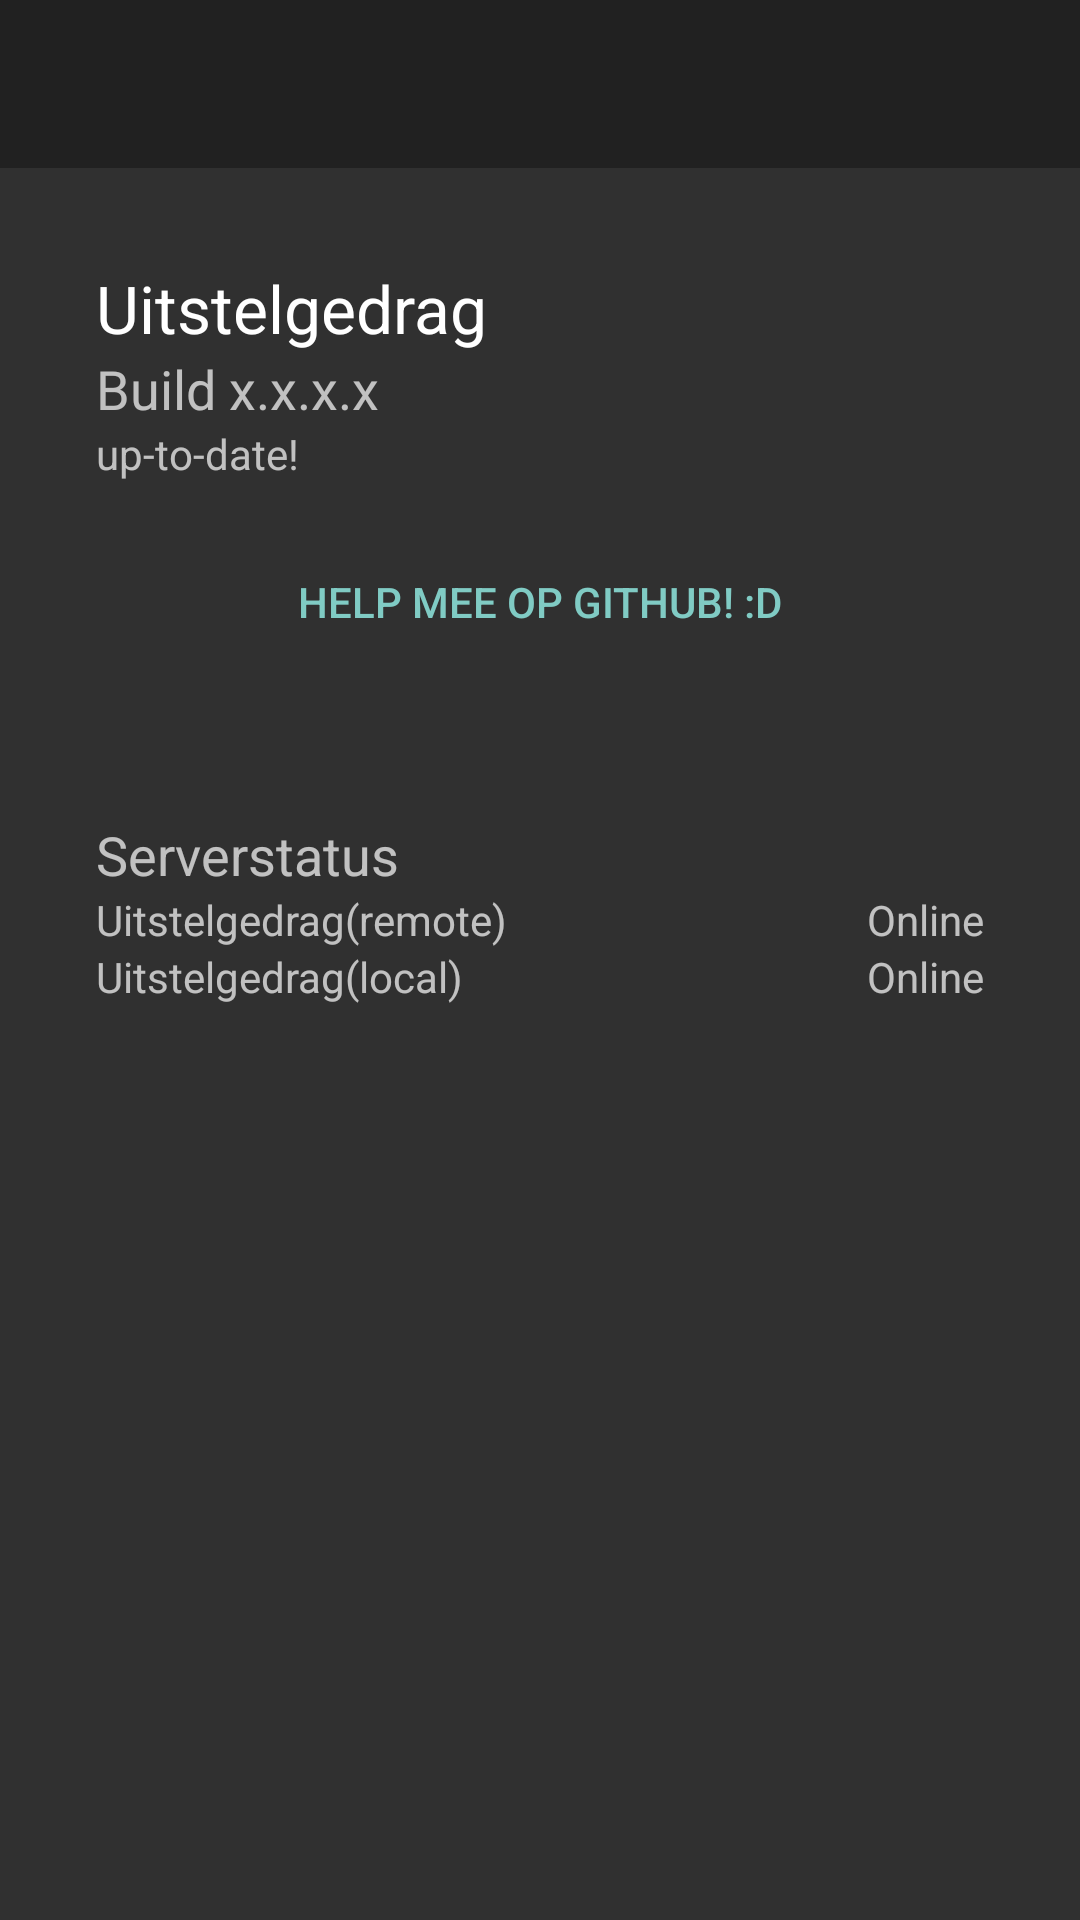

Here is an Android app screen rendered from its layout file. Give the layout XML and the strings, colors and styles it references.
<!-- AndroidManifest.xml: application theme AppTheme -->
<!-- res/layout/activity_about.xml -->
<?xml version="1.0" encoding="utf-8"?>
<androidx.drawerlayout.widget.DrawerLayout
    xmlns:android="http://schemas.android.com/apk/res/android"
    xmlns:app="http://schemas.android.com/apk/res-auto"
    xmlns:tools="http://schemas.android.com/tools"
    android:id="@+id/drawer_layout"
    android:layout_width="match_parent"
    android:layout_height="match_parent"
    android:fitsSystemWindows="true">

    
    <LinearLayout
        android:layout_width="match_parent"
        android:layout_height="match_parent"
        android:orientation="vertical"
        android:fitsSystemWindows="true"
        android:clickable="false"
        >
        

        <androidx.coordinatorlayout.widget.CoordinatorLayout xmlns:android="http://schemas.android.com/apk/res/android"
                                                         xmlns:app="http://schemas.android.com/apk/res-auto"
                                                         xmlns:tools="http://schemas.android.com/tools"
                                                         android:layout_width="match_parent"
                                                         android:layout_height="wrap_content"
                                                         android:fitsSystemWindows="true"
                                                         tools:context=".ui.activities.AboutActivity">
            <com.google.android.material.appbar.AppBarLayout
                android:layout_width="match_parent"
                android:layout_height="wrap_content"
                android:theme="@style/AppTheme.AppBarOverlay">

                <include layout="@layout/toolbar"/>

            </com.google.android.material.appbar.AppBarLayout>

        </androidx.coordinatorlayout.widget.CoordinatorLayout>

        <include layout="@layout/content_about"
                 android:layout_width="wrap_content"
                 android:layout_height="wrap_content"/>
    </LinearLayout>

    
</androidx.drawerlayout.widget.DrawerLayout>
<!-- res/layout/toolbar.xml (included above) -->
<?xml version="1.0" encoding="utf-8"?>
<merge xmlns:android="http://schemas.android.com/apk/res/android"
    xmlns:app="http://schemas.android.com/apk/res-auto">
    <androidx.appcompat.widget.Toolbar
        android:id="@+id/toolbar"
        android:layout_width="match_parent"
        android:layout_height="?attr/actionBarSize"
        android:background="?attr/colorPrimary"
        app:popupTheme="?popupOverlayStyle"
        />
</merge>
<!-- res/layout/content_about.xml (included above) -->
<?xml version="1.0" encoding="utf-8"?>
<RelativeLayout
    xmlns:android="http://schemas.android.com/apk/res/android"
    xmlns:tools="http://schemas.android.com/tools"
    android:layout_width="match_parent"
    android:layout_height="match_parent"
    android:paddingBottom="@dimen/activity_vertical_margin"
    android:paddingLeft="@dimen/activity_horizontal_margin"
    android:paddingRight="@dimen/activity_horizontal_margin"
    android:paddingTop="@dimen/activity_vertical_margin"
    tools:context="achan.nl.uitstelgedrag.ui.activities.AboutActivity"
    tools:showIn="@layout/activity_about">

    <RelativeLayout
        android:layout_width="match_parent"
        android:layout_height="wrap_content"
        android:id="@+id/relativeLayout"
        android:padding="16dp">

        <TextView
            android:layout_width="wrap_content"
            android:layout_height="wrap_content"
            android:textAppearance="?android:attr/textAppearanceLarge"
            android:text="Uitstelgedrag"
            android:id="@+id/textView5"
            android:layout_alignParentTop="true"
            android:layout_alignParentStart="true"/>

        <TextView
            android:layout_width="wrap_content"
            android:layout_height="wrap_content"
            android:textAppearance="?android:attr/textAppearanceMedium"
            android:text="Build x.x.x.x"
            android:id="@+id/tvBuildNo"
            android:layout_below="@+id/textView5"
            android:layout_alignParentStart="true"/>

        <TextView
            android:layout_width="wrap_content"
            android:layout_height="wrap_content"
            android:textAppearance="?android:attr/textAppearanceSmall"
            android:text="up-to-date!"
            android:id="@+id/tvUpdateStatus"
            android:layout_below="@+id/tvBuildNo"
            android:layout_alignParentStart="true"/>
    </RelativeLayout>

    <Button
        android:layout_width="wrap_content"
        android:layout_height="wrap_content"
        android:text="Help mee op GitHub! :D"
        android:id="@+id/btGithubLink"
        android:layout_alignParentStart="true"
        style="@style/Base.Widget.AppCompat.Button.Borderless.Colored"
        android:layout_below="@+id/relativeLayout"
        android:layout_alignEnd="@+id/relativeLayout"/>

    <RelativeLayout
        android:layout_width="match_parent"
        android:layout_height="wrap_content"
        android:layout_marginTop="32dp"
        android:layout_below="@+id/btGithubLink"
        android:layout_alignParentStart="true"
        android:padding="16dp">

        <TextView
            android:layout_width="wrap_content"
            android:layout_height="wrap_content"
            android:textAppearance="?android:attr/textAppearanceMedium"
            android:text="Serverstatus"
            android:id="@+id/textView13"
            android:layout_alignParentStart="true"/>

        <TextView
            android:layout_width="wrap_content"
            android:layout_height="wrap_content"
            android:textAppearance="?android:attr/textAppearanceSmall"
            android:text="Uitstelgedrag(remote)"
            android:id="@+id/textView14"
            android:layout_below="@+id/textView13"
            android:layout_alignParentStart="true"/>

        <TextView
            android:layout_width="wrap_content"
            android:layout_height="wrap_content"
            android:textAppearance="?android:attr/textAppearanceSmall"
            android:text="Online"
            android:id="@+id/tvServerStateRemote"
            android:layout_below="@+id/textView13"
            android:layout_alignParentEnd="true"/>

        <TextView
            android:layout_width="wrap_content"
            android:layout_height="wrap_content"
            android:textAppearance="?android:attr/textAppearanceSmall"
            android:text="Uitstelgedrag(local)"
            android:id="@+id/textView17"
            android:layout_below="@+id/textView14"
            android:layout_alignParentStart="true"/>

        <TextView
            android:layout_width="wrap_content"
            android:layout_height="wrap_content"
            android:textAppearance="?android:attr/textAppearanceSmall"
            android:text="Online"
            android:id="@+id/tvServerStateLocal"
            android:layout_alignTop="@+id/textView17"
            android:layout_alignStart="@+id/tvServerStateRemote"/>
    </RelativeLayout>

</RelativeLayout>
<!-- resources referenced by this layout -->
<resources>
  <dimen name="activity_horizontal_margin">16dp</dimen>
  <dimen name="activity_vertical_margin">16dp</dimen>
  <style name="AppTheme.AppBarOverlay" parent="ThemeOverlay.AppCompat.Dark.ActionBar" />
  <style name="AppTheme" parent="Theme.AppCompat.NoActionBar">
          
          <item name="colorPrimary">@color/primary_material_dark</item>
          <item name="colorPrimaryDark">@color/primary_dark_material_dark</item>
          <item name="colorAccent">@color/accent_material_dark</item>
          <item name="android:windowTranslucentStatus">false</item>
  
          
          <item name="material_drawer_background">@color/material_drawer_dark_background</item>
          <item name="material_drawer_primary_text">@color/material_drawer_dark_primary_text</item>
          <item name="material_drawer_primary_icon">@color/material_drawer_dark_primary_icon</item>
          <item name="material_drawer_secondary_text">@color/material_drawer_dark_secondary_text</item>
          <item name="material_drawer_hint_text">@color/material_drawer_dark_hint_text</item>
          <item name="material_drawer_divider">@color/material_drawer_dark_divider</item>
          <item name="material_drawer_selected">@color/material_drawer_dark_selected</item>
          <item name="material_drawer_selected_text">@color/material_drawer_dark_selected_text</item>
          <item name="material_drawer_header_selection_text">@color/material_drawer_dark_header_selection_text</item>
  
      </style>
</resources>
